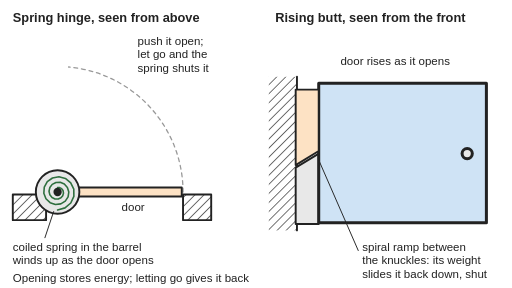
t = 0.00 s
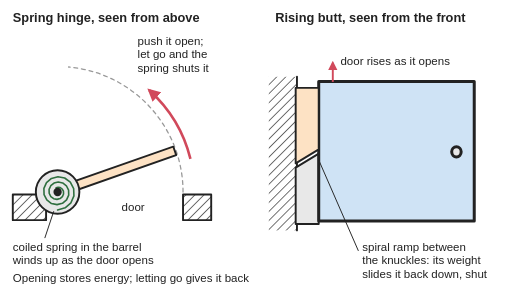
t = 0.82 s
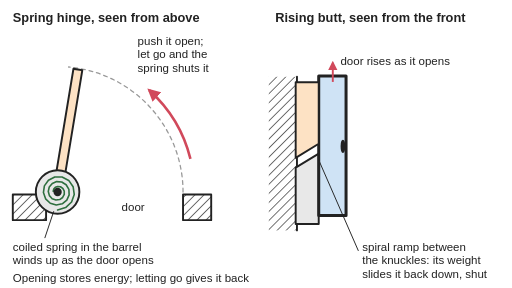
t = 1.66 s
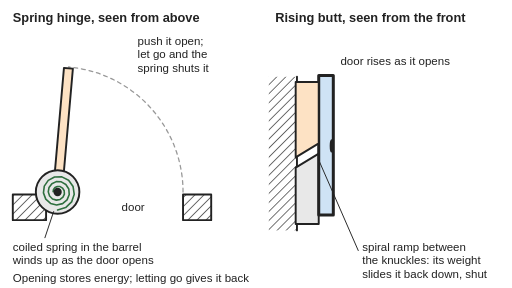
t = 2.50 s
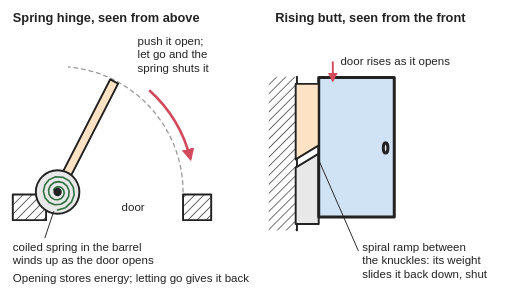
t = 3.30 s
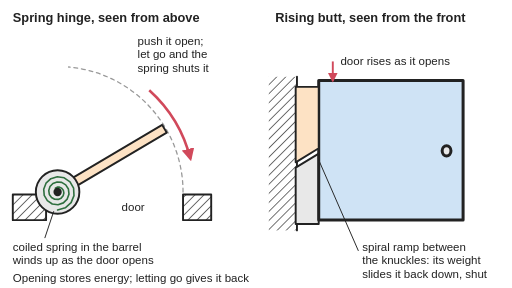
t = 3.72 s

The animated SVG that drew these frames (rendered in a browser with its animation timeline set to each time). Animation: 8 SMIL elements (animate=5,animateTransform=3); one cycle of 5.00 s, repeats indefinitely.

<svg xmlns="http://www.w3.org/2000/svg" viewBox="0 0 800 450" width="800" height="450" role="img">
<title>Two self-closing hinges, animated: the door is pushed open and the coiled spring in the spring hinge winds up, then on letting go it swings the door shut; on the rising butt the door rises up the spiral ramp as it opens and its weight slides it back down and shut.</title>
<rect width="800" height="450" fill="#ffffff"/>
<defs>
<marker id="ah" viewBox="0 0 10 10" refX="8" refY="5" markerWidth="5" markerHeight="5" orient="auto-start-reverse"><path d="M0,0 L10,5 L0,10 z" fill="#d1495b"/></marker>
<pattern id="hatch" width="10" height="10" patternUnits="userSpaceOnUse" patternTransform="rotate(45)"><line x1="0" y1="0" x2="0" y2="10" stroke="#222" stroke-width="2"/></pattern>
</defs>
<g stroke="#222" stroke-width="3" stroke-linejoin="round" stroke-linecap="round">
<rect x="20" y="304" width="52" height="40" fill="url(#hatch)"/><rect x="286" y="304" width="44" height="40" fill="url(#hatch)"/>
<path d="M286,300 A196,196 0 0 0 107.1,104.7" fill="none" stroke="#999999" stroke-width="2" stroke-dasharray="6 6"/>
<g><animateTransform attributeName="transform" type="rotate" values="0 90 300;0 90 300;-8.8 90 300;-29.9 90 300;-55.1 90 300;-76.2 90 300;-85 90 300;-85 90 300;-81.6 90 300;-71.4 90 300;-54.4 90 300;-30.6 90 300;0 90 300;0 90 300" keyTimes="0;0.08;0.136;0.192;0.248;0.304;0.36;0.52;0.576;0.632;0.688;0.744;0.8;1" dur="5s" repeatCount="indefinite"/>
<rect x="90" y="293" width="194" height="14" fill="#fde2c4"/>
</g>
<circle cx="90" cy="300" r="34" fill="#e8e8e8"/>
<path d="M90,293 L93.2,293.1 L96.3,294.8 L98.5,297.7 L99.2,301.6 L98.1,305.7 L95.2,309.1 L91,311 L86,311 L81.3,308.7 L77.9,304.4 L76.6,298.8 L77.9,293 L81.6,288.1 L87.4,285.1 L94.1,284.8 L100.5,287.5 L105.3,292.9 L107.5,300 L106.4,307.6 L102,314.3 L95,318.6 L86.6,319.5 L78.3,316.7 L71.8,310.5 L68.5,301.9 L69.2,292.4 L73.9,283.9 L82,278.1 L92.1,276.2 L102.2,278.8 L110.5,285.6 L115.3,295.5 L115.4,306.8 L110.6,317.2 L101.6,324.8 L90,328" fill="none" stroke="#2f6f3f" stroke-width="2.5"><animate attributeName="d" values="M90,293 L93.2,293.1 L96.3,294.8 L98.5,297.7 L99.2,301.6 L98.1,305.7 L95.2,309.1 L91,311 L86,311 L81.3,308.7 L77.9,304.4 L76.6,298.8 L77.9,293 L81.6,288.1 L87.4,285.1 L94.1,284.8 L100.5,287.5 L105.3,292.9 L107.5,300 L106.4,307.6 L102,314.3 L95,318.6 L86.6,319.5 L78.3,316.7 L71.8,310.5 L68.5,301.9 L69.2,292.4 L73.9,283.9 L82,278.1 L92.1,276.2 L102.2,278.8 L110.5,285.6 L115.3,295.5 L115.4,306.8 L110.6,317.2 L101.6,324.8 L90,328;M90,293 L93.2,293.1 L96.3,294.8 L98.5,297.7 L99.2,301.6 L98.1,305.7 L95.2,309.1 L91,311 L86,311 L81.3,308.7 L77.9,304.4 L76.6,298.8 L77.9,293 L81.6,288.1 L87.4,285.1 L94.1,284.8 L100.5,287.5 L105.3,292.9 L107.5,300 L106.4,307.6 L102,314.3 L95,318.6 L86.6,319.5 L78.3,316.7 L71.8,310.5 L68.5,301.9 L69.2,292.4 L73.9,283.9 L82,278.1 L92.1,276.2 L102.2,278.8 L110.5,285.6 L115.3,295.5 L115.4,306.8 L110.6,317.2 L101.6,324.8 L90,328;M88.9,293.1 L92.1,292.7 L95.4,293.9 L98,296.6 L99.3,300.3 L98.8,304.6 L96.4,308.3 L92.3,310.8 L87.4,311.4 L82.4,309.6 L78.5,305.7 L76.6,300.3 L77.2,294.3 L80.5,288.9 L86,285.4 L92.7,284.5 L99.4,286.6 L104.7,291.6 L107.4,298.7 L106.9,306.4 L103,313.4 L96.2,318.2 L87.7,319.7 L79.2,317.4 L72.4,311.4 L68.6,302.9 L68.9,293.3 L73.3,284.5 L81.3,278.4 L91.4,276.1 L101.7,278.5 L110.2,285.2 L115.2,295.1 L115.4,306.5 L110.7,317.1 L101.7,324.8 L90,328;M86.5,293.9 L89.5,292.4 L93,292.4 L96.5,294.1 L98.9,297.3 L99.8,301.6 L98.6,306 L95.4,309.7 L90.7,311.6 L85.3,311.3 L80.4,308.5 L77.1,303.6 L76.2,297.6 L78.2,291.5 L82.8,286.6 L89.3,284.3 L96.5,285 L102.8,288.9 L106.9,295.5 L107.8,303.4 L105,311.2 L98.9,317.1 L90.6,319.8 L81.6,318.6 L73.9,313.5 L69.1,305.3 L68.3,295.5 L72,286.1 L79.5,279.1 L89.7,276.1 L100.4,277.8 L109.5,284.2 L115,294.1 L115.6,305.7 L111,316.6 L101.9,324.7 L90,328;M84.3,296 L86.4,293.3 L89.7,291.8 L93.6,292 L97.3,294.1 L99.7,297.9 L100.2,302.6 L98.4,307.2 L94.5,310.8 L89.2,312.2 L83.5,311.1 L78.8,307.4 L76.1,301.6 L76.3,295.1 L79.5,289 L85.4,284.9 L92.7,283.9 L99.9,286.3 L105.5,291.9 L108.1,299.7 L106.8,308 L101.8,315.2 L93.9,319.4 L84.7,319.7 L76,315.7 L70,308 L67.9,298.2 L70.5,288.2 L77.6,280.3 L87.6,276.2 L98.7,277.1 L108.4,283 L114.7,292.9 L115.8,304.7 L111.4,316.1 L102.2,324.5 L90,328;M83.2,298.3 L84.3,295 L87,292.4 L90.8,291.3 L95,292.1 L98.5,295 L100.5,299.4 L100.2,304.4 L97.4,309 L92.6,312 L86.7,312.4 L81,310 L76.9,305 L75.5,298.4 L77.3,291.6 L82.3,286.3 L89.3,283.7 L97.1,284.6 L103.8,289.2 L107.8,296.6 L107.9,305.2 L104,313.2 L96.7,318.7 L87.3,320.2 L78.1,317.3 L71,310.2 L67.8,300.4 L69.5,290 L76,281.3 L85.9,276.4 L97.3,276.6 L107.6,282.1 L114.3,291.9 L116,303.9 L111.8,315.7 L102.5,324.4 L90,328;M83,299.4 L83.6,295.9 L85.9,292.9 L89.6,291.3 L93.9,291.5 L97.8,293.9 L100.3,298 L100.6,303.2 L98.4,308.1 L93.9,311.6 L88.1,312.7 L82.1,310.9 L77.5,306.3 L75.4,299.8 L76.6,292.9 L81.1,287 L87.9,283.8 L95.8,284.1 L102.9,288.2 L107.5,295.3 L108.2,304 L104.8,312.3 L97.8,318.2 L88.5,320.4 L79,317.9 L71.5,311.1 L67.9,301.4 L69.2,290.8 L75.4,281.8 L85.2,276.6 L96.7,276.4 L107.2,281.7 L114.2,291.5 L116,303.6 L111.9,315.5 L102.6,324.3 L90,328;M83,299.4 L83.6,295.9 L85.9,292.9 L89.6,291.3 L93.9,291.5 L97.8,293.9 L100.3,298 L100.6,303.2 L98.4,308.1 L93.9,311.6 L88.1,312.7 L82.1,310.9 L77.5,306.3 L75.4,299.8 L76.6,292.9 L81.1,287 L87.9,283.8 L95.8,284.1 L102.9,288.2 L107.5,295.3 L108.2,304 L104.8,312.3 L97.8,318.2 L88.5,320.4 L79,317.9 L71.5,311.1 L67.9,301.4 L69.2,290.8 L75.4,281.8 L85.2,276.6 L96.7,276.4 L107.2,281.7 L114.2,291.5 L116,303.6 L111.9,315.5 L102.6,324.3 L90,328;M83.1,299 L83.8,295.6 L86.3,292.7 L90,291.3 L94.3,291.7 L98.1,294.3 L100.4,298.5 L100.5,303.7 L98,308.5 L93.4,311.8 L87.5,312.6 L81.7,310.5 L77.3,305.8 L75.4,299.3 L76.9,292.4 L81.5,286.7 L88.5,283.7 L96.3,284.3 L103.2,288.6 L107.6,295.8 L108.1,304.4 L104.5,312.6 L97.3,318.4 L88,320.3 L78.6,317.7 L71.3,310.8 L67.9,301 L69.3,290.5 L75.6,281.6 L85.5,276.5 L96.9,276.5 L107.3,281.9 L114.3,291.6 L116,303.7 L111.9,315.6 L102.6,324.4 L90,328;M83.4,297.8 L84.7,294.6 L87.6,292.2 L91.5,291.4 L95.6,292.5 L98.9,295.6 L100.5,300.1 L99.8,305.1 L96.8,309.5 L91.8,312.1 L85.9,312.2 L80.4,309.4 L76.7,304.2 L75.6,297.6 L77.8,291 L82.9,285.9 L90.1,283.7 L97.8,285 L104.2,289.8 L107.9,297.3 L107.7,305.9 L103.6,313.7 L96.1,318.9 L86.7,320.2 L77.6,316.9 L70.7,309.7 L67.8,299.9 L69.8,289.6 L76.3,281.1 L86.3,276.4 L97.6,276.7 L107.8,282.3 L114.4,292.1 L115.9,304.1 L111.7,315.8 L102.4,324.4 L90,328;M84.3,295.9 L86.5,293.3 L89.8,291.8 L93.7,292.1 L97.3,294.2 L99.7,298 L100.2,302.7 L98.3,307.3 L94.4,310.8 L89.1,312.2 L83.4,311 L78.7,307.3 L76.1,301.5 L76.3,295 L79.6,289 L85.5,284.9 L92.8,283.9 L100,286.4 L105.6,292 L108.1,299.8 L106.8,308.1 L101.8,315.2 L93.8,319.5 L84.6,319.7 L76,315.6 L69.9,308 L67.9,298.1 L70.6,288.1 L77.6,280.2 L87.7,276.2 L98.8,277.1 L108.5,283 L114.7,292.9 L115.8,304.8 L111.4,316.1 L102.2,324.5 L90,328;M86.4,294 L89.4,292.4 L92.9,292.4 L96.4,294 L98.9,297.2 L99.8,301.5 L98.7,305.9 L95.5,309.6 L90.8,311.6 L85.4,311.4 L80.5,308.6 L77.1,303.8 L76.2,297.7 L78.1,291.5 L82.7,286.7 L89.2,284.3 L96.4,285 L102.7,288.9 L106.9,295.4 L107.8,303.3 L105,311.1 L99,317 L90.7,319.8 L81.7,318.7 L74,313.6 L69.1,305.3 L68.3,295.6 L71.9,286.2 L79.5,279.2 L89.6,276.1 L100.3,277.8 L109.4,284.1 L115,294.1 L115.6,305.7 L111.1,316.6 L102,324.7 L90,328;M90,293 L93.2,293.1 L96.3,294.8 L98.5,297.7 L99.2,301.6 L98.1,305.7 L95.2,309.1 L91,311 L86,311 L81.3,308.7 L77.9,304.4 L76.6,298.8 L77.9,293 L81.6,288.1 L87.4,285.1 L94.1,284.8 L100.5,287.5 L105.3,292.9 L107.5,300 L106.4,307.6 L102,314.3 L95,318.6 L86.6,319.5 L78.3,316.7 L71.8,310.5 L68.5,301.9 L69.2,292.4 L73.9,283.9 L82,278.1 L92.1,276.2 L102.2,278.8 L110.5,285.6 L115.3,295.5 L115.4,306.8 L110.6,317.2 L101.6,324.8 L90,328;M90,293 L93.2,293.1 L96.3,294.8 L98.5,297.7 L99.2,301.6 L98.1,305.7 L95.2,309.1 L91,311 L86,311 L81.3,308.7 L77.9,304.4 L76.6,298.8 L77.9,293 L81.6,288.1 L87.4,285.1 L94.1,284.8 L100.5,287.5 L105.3,292.9 L107.5,300 L106.4,307.6 L102,314.3 L95,318.6 L86.6,319.5 L78.3,316.7 L71.8,310.5 L68.5,301.9 L69.2,292.4 L73.9,283.9 L82,278.1 L92.1,276.2 L102.2,278.8 L110.5,285.6 L115.3,295.5 L115.4,306.8 L110.6,317.2 L101.6,324.8 L90,328" keyTimes="0;0.08;0.136;0.192;0.248;0.304;0.36;0.52;0.576;0.632;0.688;0.744;0.8;1" dur="5s" repeatCount="indefinite"/></path>
<circle cx="90" cy="300" r="5" fill="#222"/>
<rect x="420" y="120" width="44" height="240" fill="url(#hatch)" stroke="none"/><line x1="464" y1="120" x2="464" y2="360"/>
<path d="M462,350 L462,262 L498,240 L498,350 Z" fill="#e8e8e8"/>
<g><animateTransform attributeName="transform" type="translate" values="0 0;0 0;0 -1.2;0 -4.2;0 -7.8;0 -10.8;0 -12;0 -12;0 -11.5;0 -10.1;0 -7.7;0 -4.3;0 0;0 0" keyTimes="0;0.08;0.136;0.192;0.248;0.304;0.36;0.52;0.576;0.632;0.688;0.744;0.8;1" dur="5s" repeatCount="indefinite"/>
<g transform="translate(498 0)"><g><g transform="translate(0 0)"><animateTransform attributeName="transform" type="scale" values="1.000 1;1.000 1;0.988 1;0.867 1;0.572 1;0.239 1;0.087 1;0.087 1;0.146 1;0.319 1;0.582 1;0.861 1;1.000 1;1.000 1" keyTimes="0;0.08;0.136;0.192;0.248;0.304;0.36;0.52;0.576;0.632;0.688;0.744;0.8;1" dur="5s" repeatCount="indefinite"/><rect x="0" y="130" width="262" height="218" fill="#cfe3f5" vector-effect="non-scaling-stroke"/><circle cx="232" cy="240" r="8" fill="#e8e8e8" vector-effect="non-scaling-stroke"/></g></g></g>
<path d="M462,258 L498,236 L498,140 L462,140 Z" fill="#fde2c4"/>
</g>
</g>
<g fill="none" stroke="#d1495b" stroke-width="4" marker-end="url(#ah)">
<g opacity="0"><animate attributeName="opacity" values="0;0;1;1;0;0" keyTimes="0;0.06;0.08;0.36;0.38;1" dur="5s" repeatCount="indefinite"/><path d="M297.6,248.2 A214,214 0 0 0 233.2,141"/></g>
<g opacity="0"><animate attributeName="opacity" values="0;0;1;1;0;0" keyTimes="0;0.5;0.52;0.8;0.82;1" dur="5s" repeatCount="indefinite"/><path d="M233.2,141 A214,214 0 0 1 297.6,248.2"/></g>
<g opacity="0"><animate attributeName="opacity" values="0;0;1;1;0;0" keyTimes="0;0.06;0.08;0.36;0.38;1" dur="5s" repeatCount="indefinite"/><line x1="520" y1="128" x2="520" y2="98" stroke-width="3"/></g>
<g opacity="0"><animate attributeName="opacity" values="0;0;1;1;0;0" keyTimes="0;0.5;0.52;0.8;0.82;1" dur="5s" repeatCount="indefinite"/><line x1="520" y1="96" x2="520" y2="126" stroke-width="3"/></g>
</g>
<g font-family="Arial, Helvetica, sans-serif" font-size="18" fill="#222">
<text x="20" y="34" font-size="20" font-weight="bold">Spring hinge, seen from above</text>
<text x="430" y="34" font-size="20" font-weight="bold">Rising butt, seen from the front</text>
<g stroke="#222" stroke-width="1.5"><line x1="70" y1="372" x2="84" y2="330"/><line x1="560" y1="392" x2="498" y2="250"/></g>
<text x="20" y="392">coiled spring in the barrel</text><text x="20" y="413">winds up as the door opens</text>
<text x="190" y="330">door</text>
<text x="215" y="70">push it open;</text><text x="215" y="91">let go and the</text><text x="215" y="112">spring shuts it</text>
<text x="532" y="102">door rises as it opens</text>
<text x="566" y="392">spiral ramp between</text><text x="566" y="413">the knuckles: its weight</text><text x="566" y="434">slides it back down, shut</text>
<text x="20" y="440">Opening stores energy; letting go gives it back</text>
</g></svg>
